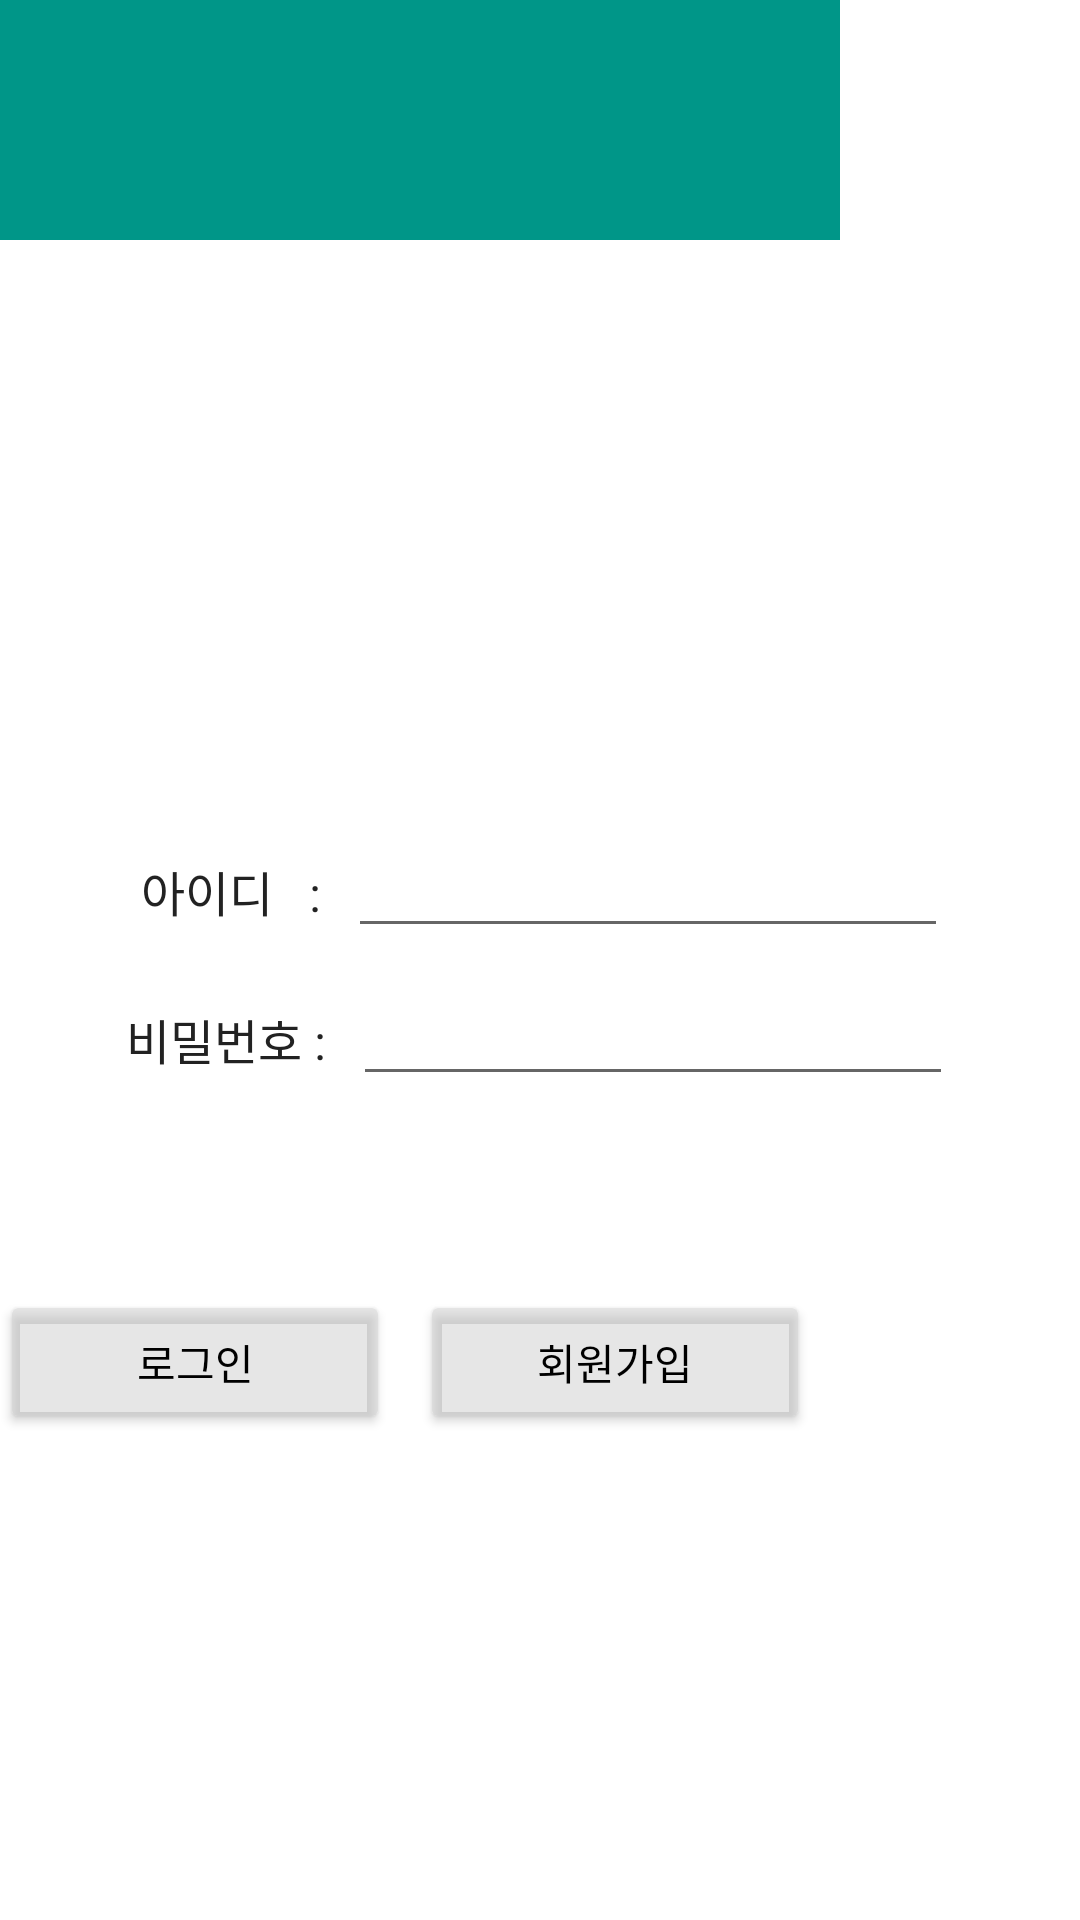

This screen was rendered from an Android layout file. Write that file and the resources it references.
<!-- AndroidManifest.xml: application theme Theme.20173002_KHM -->
<!-- res/layout/activity_login.xml -->
<?xml version="1.0" encoding="utf-8"?>
<RelativeLayout xmlns:android="http://schemas.android.com/apk/res/android"
    android:layout_width="match_parent"
    android:layout_height="match_parent" >

    <LinearLayout
        android:layout_width="wrap_content"
        android:layout_height="wrap_content"
        android:orientation="vertical">

        <LinearLayout
            android:layout_width="match_parent"
            android:layout_height="80dp"
            android:background="#009688"
            android:orientation="horizontal">

            <Button
                android:id="@+id/menuBtn"
                android:layout_width="50dp"
                android:layout_height="50dp"
                android:layout_gravity="center"
                android:background="@drawable/menu" />

            <Button
                android:id="@+id/loginBtn"
                android:layout_width="wrap_content"
                android:layout_height="wrap_content"
                android:layout_gravity="center"
                android:layout_marginLeft="280dp"
                android:layout_marginTop="15dp"
                android:backgroundTint="#009688"
                android:backgroundTintMode="add"
                android:text="로그인"
                android:textSize="15sp"
                android:textStyle="bold" />

        </LinearLayout>

        <FrameLayout
            android:layout_width="wrap_content"
            android:layout_height="120dp"
            android:layout_marginTop="30dp">

            <ImageView
                android:id="@+id/imageView"
                android:layout_width="match_parent"
                android:layout_height="match_parent"
                android:src="@drawable/ticket" />
        </FrameLayout>

        <LinearLayout
            android:layout_width="wrap_content"
            android:layout_height="wrap_content"
            android:layout_gravity="center"
            android:layout_marginTop="200dp">

            <Button
                android:id="@+id/loginButton"
                android:layout_width="130dp"
                android:layout_height="wrap_content"
                android:layout_marginRight="10dp"
                android:backgroundTint="#80CDCDCD"
                android:text="로그인"
                android:textColor="#000000" />

            <Button
                android:id="@+id/joinBtn"
                android:layout_width="130dp"
                android:layout_height="wrap_content"
                android:layout_marginRight="10dp"
                android:backgroundTint="#80CDCDCD"
                android:text="회원가입"
                android:textColor="#000000" />


        </LinearLayout>

    </LinearLayout>

    <RelativeLayout
        android:layout_width="wrap_content"
        android:layout_height="wrap_content"
        android:layout_centerInParent="true"
        android:layout_margin="10dp"
        android:background="#aaffffff">

        <LinearLayout
            android:layout_width="wrap_content"
            android:layout_height="wrap_content"
            android:layout_alignParentLeft="true"
            android:layout_marginStart="4dp"
            android:layout_marginTop="4dp"
            android:layout_marginEnd="4dp"
            android:layout_marginBottom="4dp"
            android:orientation="vertical">

            <LinearLayout
                android:layout_width="wrap_content"
                android:layout_height="wrap_content"
                android:layout_margin="4dp"
                android:orientation="horizontal">

                <TextView
                    android:id="@+id/usernameLabel"
                    android:layout_width="wrap_content"
                    android:layout_height="wrap_content"
                    android:text="아이디   : "
                    android:layout_marginLeft="5dp"
                    android:textColor="#ff222222"
                    android:textSize="16dp" />

                <EditText
                    android:id="@+id/usernameInput"
                    android:layout_width="200dp"
                    android:layout_height="wrap_content"
                    android:layout_marginLeft="5dp"
                    android:layout_alignBaseline="@id/usernameLabel" />
            </LinearLayout>

            <LinearLayout
                android:layout_width="wrap_content"
                android:layout_height="wrap_content"
                android:layout_margin="4dp"
                android:orientation="horizontal">

                <TextView
                    android:id="@+id/passwordLabel"
                    android:layout_width="wrap_content"
                    android:layout_height="wrap_content"
                    android:text="비밀번호 : "
                    android:textColor="#ff222222"
                    android:textSize="16dp" />

                <EditText
                    android:id="@+id/passwordInput"
                    android:layout_width="200dp"
                    android:layout_height="wrap_content"
                    android:layout_below="@+id/usernameInput"
                    android:layout_alignBaseline="@id/passwordLabel"
                    android:layout_marginLeft="5dp"
                    android:inputType="textPassword" />
            </LinearLayout>
        </LinearLayout>

    </RelativeLayout>


</RelativeLayout>
<!-- resources referenced by this layout -->
<resources>
  <style name="Theme.20173002_KHM" parent="Theme.MaterialComponents.DayNight.DarkActionBar">
          
          <item name="colorPrimary">@color/purple_500</item>
          <item name="colorPrimaryVariant">@color/purple_700</item>
          <item name="colorOnPrimary">@color/white</item>
          
          <item name="colorSecondary">@color/teal_200</item>
          <item name="colorSecondaryVariant">@color/teal_700</item>
          <item name="colorOnSecondary">@color/black</item>
          
          <item name="android:statusBarColor" tools:targetApi="l">?attr/colorPrimaryVariant</item>
          
      </style>
  <!-- not gathered from this repository: default colours our renderer supplied (Android Studio template values) -->
  <color name="purple_500">#FF6200EE</color>
  <color name="purple_700">#FF3700B3</color>
  <color name="teal_200">#FF03DAC5</color>
  <color name="teal_700">#FF018786</color>
  <color name="black">#FF000000</color>
  <color name="white">#FFFFFFFF</color>
</resources>
